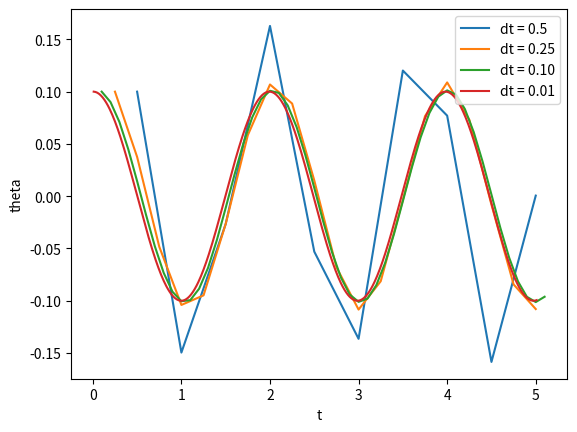

This chart was generated by the following Python code:
# -*- coding: utf-8 -*-
"""
Created on Fri Oct 11 16:50:08 2019

@author: A.Nishimura
"""

from matplotlib import pyplot as plt
import math

def draw(dt):
    #初期値
    k = 10
    a = 0.1
    b = 0
    
    #初期条件
    t = 0
    theta = a
    phi = b
    
    theta_list = []
    phi_list = []
    t_list = []
    
    while t < 5:
        t += dt
        theta += phi*dt
        phi += -k*math.sin(theta)*dt
        theta_list.append(theta)
        t_list.append(t)
    plt.plot(t_list, theta_list)
    plt.xlabel('t')
    plt.ylabel('theta')

if __name__ == "__main__": 
    dt_list=[0.5,0.25,0.10,0.01]
    for dt in dt_list:
        draw(dt)       
    plt.legend(['dt = 0.5','dt = 0.25','dt = 0.10','dt = 0.01'])
    plt.show()